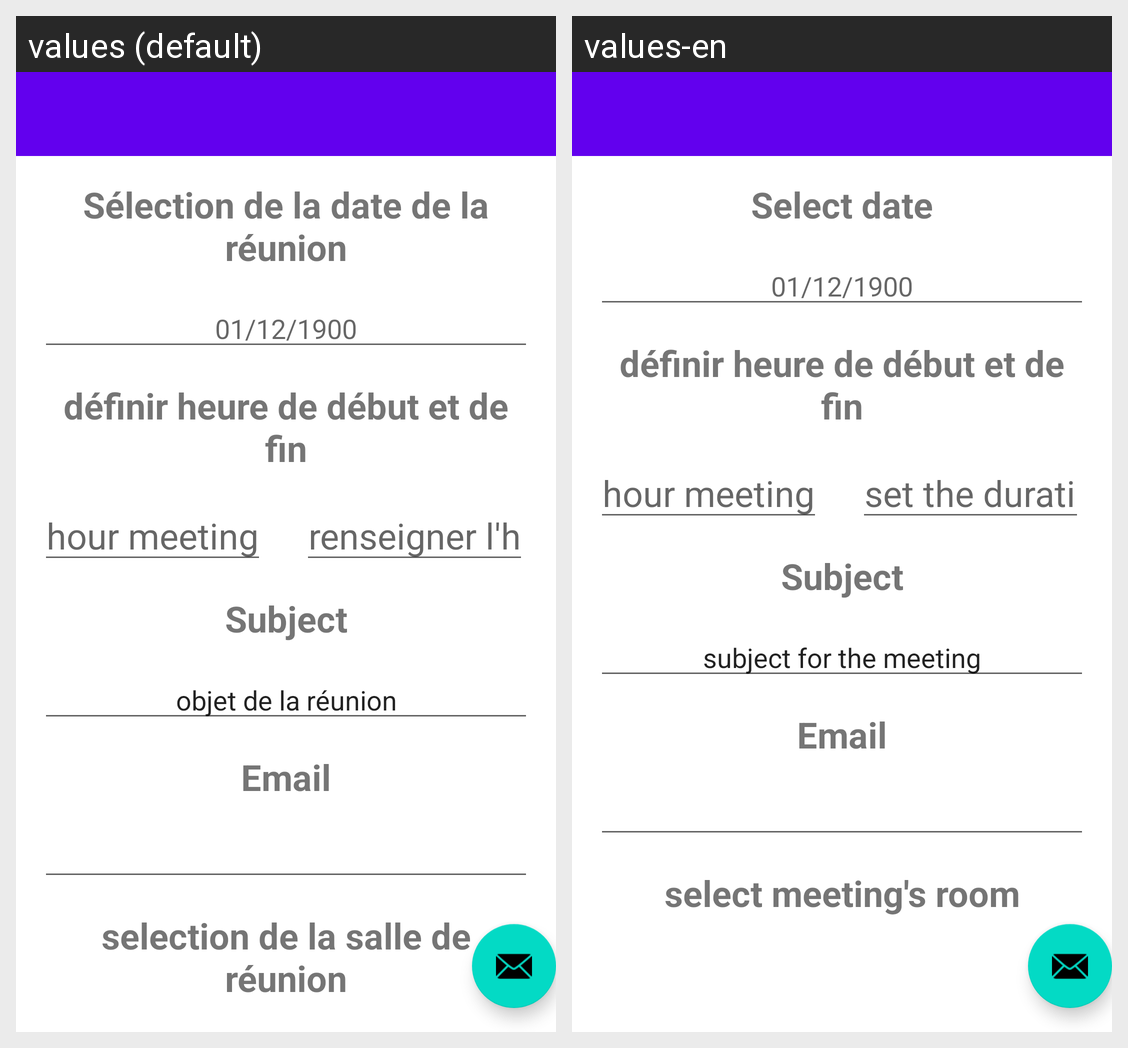

This grid shows one Android layout under two languages. Give, for every string resource on the screen, its name, the default text and each shown locale's text.
Android screen res/layout/activity_add_meeting.xml rendered under 2 locales, left to right: values (default), values-en. Device: Nexus 5 (rendered at 1080×1920; each locale shown at half size, 540×960, under a caption strip naming it); theme Theme.MaRéu.
Strings drawn on this screen, with the default value and each locale's value (text and hints the layout hard-codes, and strings that could not be matched under every locale, appear in the picture but are not listed):

select_date
  values: Sélection de la date de la réunion
  values-en: Select date

select_hour_start
  values: hour meeting start
  values-en: hour meeting start

set_hour_stop
  values: renseigner l'heure
  values-en: set the duration for the meeting

Subject
  values: objet de la réunion
  values-en: subject for the meeting

select_room
  values: selection de la salle de réunion
  values-en: select meeting's room
